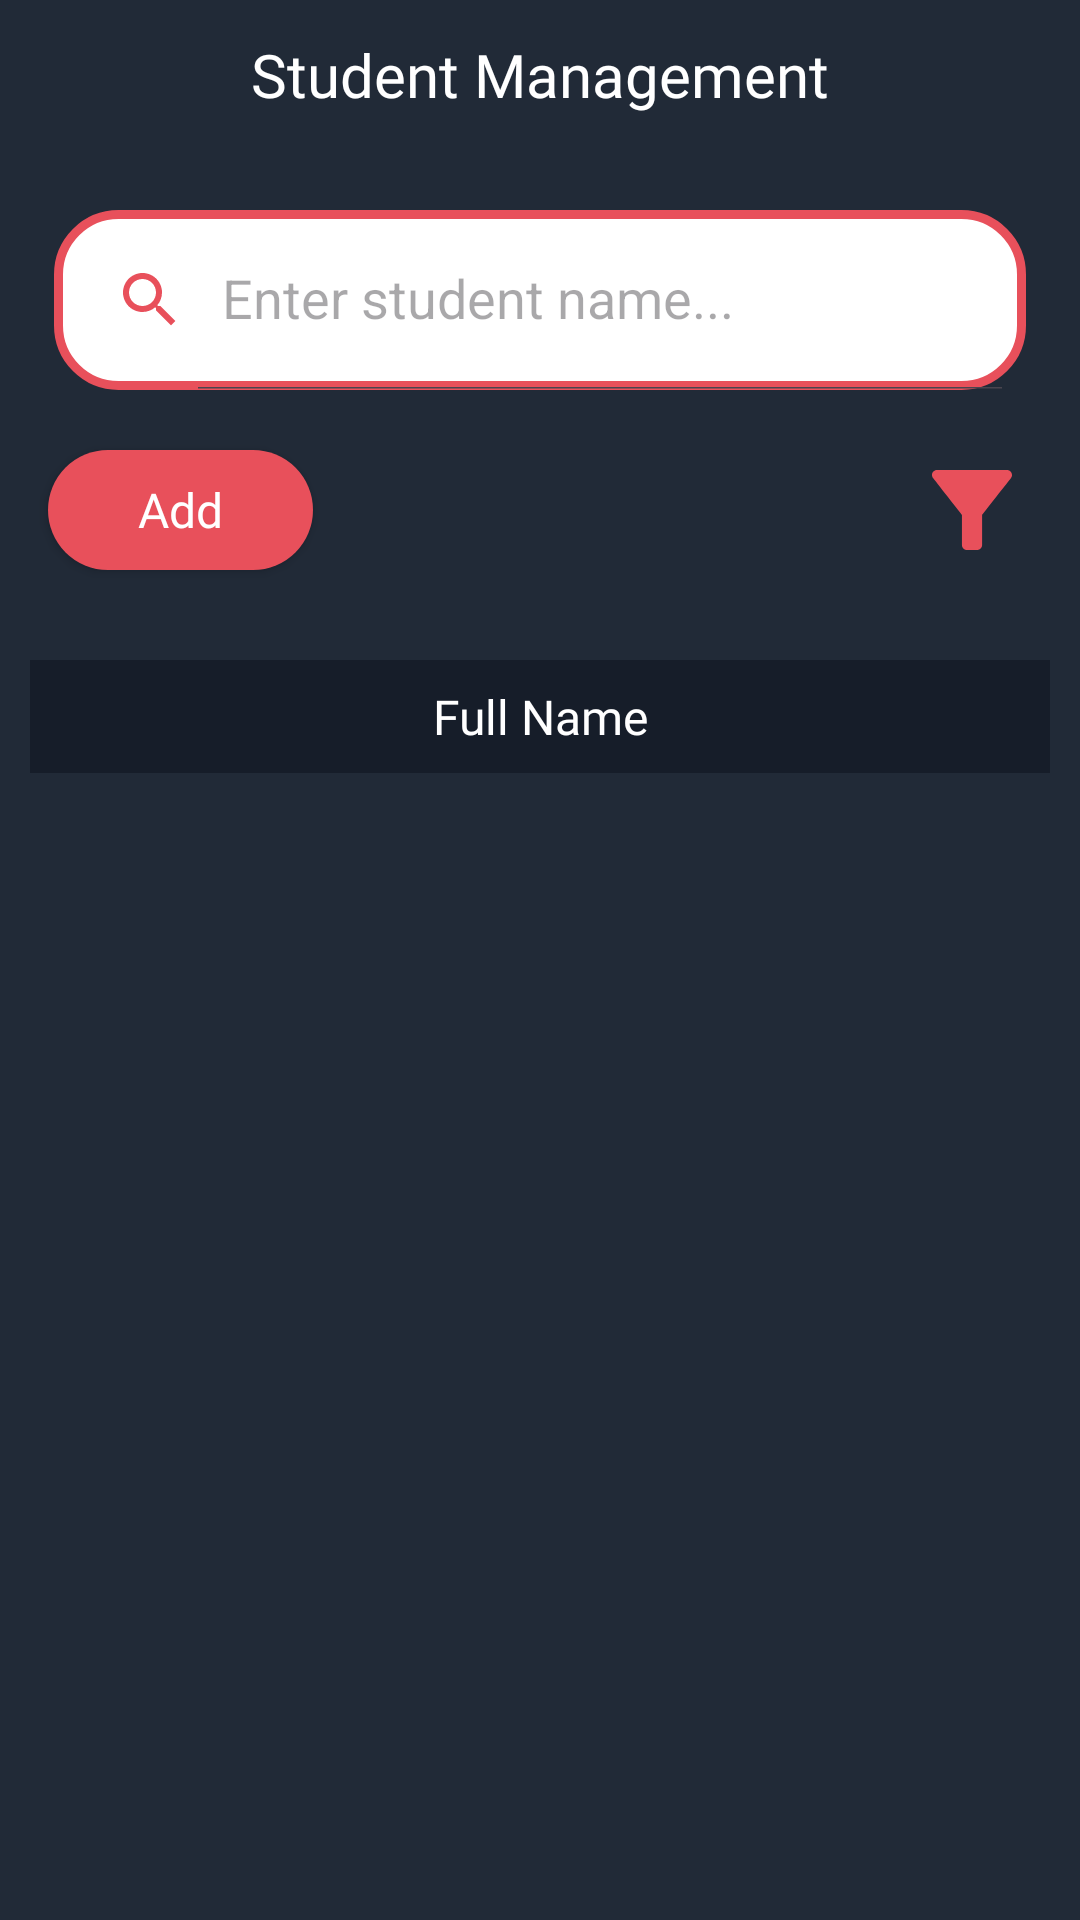

Write the Android layout XML for this screen, with the resource values it uses.
<!-- AndroidManifest.xml: application theme Theme.MyApplication -->
<!-- res/layout/admin_activity_list_student.xml -->
<?xml version="1.0" encoding="utf-8"?>
<RelativeLayout xmlns:android="http://schemas.android.com/apk/res/android"
    xmlns:app="http://schemas.android.com/apk/res-auto"
    xmlns:tools="http://schemas.android.com/tools"
    android:id="@+id/layoutStudent"
    android:layout_width="match_parent"
    android:layout_height="match_parent"
    android:background="@color/grey"
    tools:context=".ui.admin.StudentListActivity"
    tools:ignore="HardcodedText">

    <RelativeLayout
        android:id="@+id/top"
        android:layout_width="match_parent"
        android:layout_height="wrap_content">

        <ImageView
            android:id="@+id/btnBack"
            android:layout_width="50dp"
            android:layout_height="50dp"
            android:contentDescription="ic_back"
            android:padding="14dp"
            android:src="@drawable/ic_back" />

        <TextView
            android:id="@+id/txtTitle"
            android:layout_width="wrap_content"
            android:layout_height="wrap_content"
            android:layout_centerInParent="true"
            android:fontFamily="@font/opensans_bold"
            android:text="Student Management"
            android:textColor="@color/white"
            android:textSize="20sp" />

    </RelativeLayout>

    <androidx.appcompat.widget.SearchView
        android:id="@+id/searchViewStudent"
        android:layout_width="match_parent"
        android:layout_height="60dp"
        android:layout_below="@id/top"
        android:layout_marginStart="18dp"
        android:layout_marginTop="20dp"
        android:layout_marginEnd="18dp"
        android:background="@drawable/search_view_bg"
        app:closeIcon="@drawable/ic_close"
        app:iconifiedByDefault="false"
        app:queryHint="Enter student name..."
        app:searchIcon="@drawable/ic_search" />

    <RelativeLayout
        android:id="@+id/center"
        android:layout_width="match_parent"
        android:layout_height="wrap_content"
        android:layout_below="@id/searchViewStudent">

        <androidx.appcompat.widget.AppCompatButton
            android:id="@+id/btnAddStudent"
            android:layout_width="wrap_content"
            android:layout_height="40dp"
            android:layout_alignParentStart="true"
            android:layout_marginStart="16dp"
            android:layout_marginTop="20dp"
            android:layout_marginBottom="20dp"
            android:background="@drawable/round_button_edit"
            android:backgroundTint="@color/primaryColor"
            android:fontFamily="@font/opensans_bold"
            android:paddingStart="30dp"
            android:paddingEnd="30dp"
            android:text="Add"
            android:textAllCaps="false"
            android:textColor="@color/white"
            android:textSize="16sp" />

        <ImageView
            android:id="@+id/btnFilter"
            android:layout_width="40dp"
            android:layout_height="40dp"
            android:layout_alignParentEnd="true"
            android:layout_centerVertical="true"
            android:layout_marginEnd="16dp"
            android:contentDescription="ic_filter"
            android:src="@drawable/ic_filter" />

    </RelativeLayout>

    <TableLayout
        android:id="@+id/titleTable"
        android:layout_width="match_parent"
        android:layout_height="wrap_content"
        android:layout_below="@id/center"
        android:layout_marginStart="10dp"
        android:layout_marginTop="10dp"
        android:layout_marginEnd="10dp"
        android:background="@color/grey_sub"
        android:stretchColumns="1">

        <TableRow tools:ignore="UselessParent">


            <TextView
                android:layout_width="0dp"
                android:layout_height="wrap_content"
                android:layout_weight="1"
                android:fontFamily="@font/opensans_bold"
                android:gravity="center"
                android:padding="8dp"
                android:text="Full Name"
                android:textColor="@color/white"
                android:textSize="16sp" />

        </TableRow>

    </TableLayout>

    <androidx.recyclerview.widget.RecyclerView
        android:id="@+id/rvStudent"
        android:layout_width="match_parent"
        android:layout_height="match_parent"
        android:layout_below="@id/titleTable"
        android:layout_marginStart="10dp"
        android:layout_marginEnd="10dp"
        android:scrollbars="none"
        tools:listitem="@layout/z_layout_recycle_view_student" />

</RelativeLayout>
<!-- res/layout/z_layout_recycle_view_student.xml (included above) -->
<?xml version="1.0" encoding="utf-8"?>
<LinearLayout xmlns:android="http://schemas.android.com/apk/res/android"
    xmlns:tools="http://schemas.android.com/tools"
    android:layout_width="match_parent"
    android:layout_height="wrap_content"
    android:background="@color/grey"
    android:orientation="horizontal"
    android:padding="20dp"
    tools:ignore="HardcodedText">


    <TextView
        android:id="@+id/txtStudentName"
        android:layout_width="0dp"
        android:layout_height="wrap_content"
        android:layout_weight="1"
        android:fontFamily="@font/opensans_bold"
        android:gravity="center"
        android:text="DAOUDI Mohammed"
        android:textColor="@color/white"
        android:textSize="16sp"
        tools:ignore="Autofill,LabelFor" />

</LinearLayout>
<!-- resources referenced by this layout -->
<resources>
  <color name="grey">#212a37</color>
  <color name="grey_sub">#161d29</color>
  <color name="primaryColor">#e8505b</color>
  <color name="white">#FFFFFFFF</color>
  <!-- drawable ic_close (drawable) -->
  <vector xmlns:android="http://schemas.android.com/apk/res/android"
      android:width="24dp"
      android:height="24dp"
      android:tint="#E8505B"
      android:viewportWidth="24"
      android:viewportHeight="24">
  
      <path
          android:fillColor="@android:color/white"
          android:pathData="M19,6.41L17.59,5 12,10.59 6.41,5 5,6.41 10.59,12 5,17.59 6.41,19 12,13.41 17.59,19 19,17.59 13.41,12z" />
  
  </vector>
  <!-- drawable ic_filter (drawable) -->
  <vector xmlns:android="http://schemas.android.com/apk/res/android"
      android:width="24dp"
      android:height="24dp"
      android:tint="#E8505B"
      android:viewportWidth="24"
      android:viewportHeight="24">
  
      <path
          android:fillColor="@android:color/white"
          android:pathData="M4.25,5.66c0.1,0.13 5.74,7.33 5.74,7.33V19c0,0.55 0.45,1 1.01,1h2.01c0.55,0 1.01,-0.45 1.01,-1v-6.02s5.49,-7.02 5.75,-7.34C20.03,5.32 20,5 20,5c0,-0.55 -0.45,-1 -1.01,-1H5.01C4.4,4 4,4.48 4,5c0,0.2 0.06,0.44 0.25,0.66z" />
  
  </vector>
  <!-- drawable ic_search (drawable) -->
  <vector xmlns:android="http://schemas.android.com/apk/res/android"
      android:width="24dp"
      android:height="24dp"
      android:tint="#E8505B"
      android:viewportWidth="24"
      android:viewportHeight="24">
  
      <path
          android:fillColor="@android:color/white"
          android:pathData="M15.5,14h-0.79l-0.28,-0.27C15.41,12.59 16,11.11 16,9.5 16,5.91 13.09,3 9.5,3S3,5.91 3,9.5 5.91,16 9.5,16c1.61,0 3.09,-0.59 4.23,-1.57l0.27,0.28v0.79l5,4.99L20.49,19l-4.99,-5zM9.5,14C7.01,14 5,11.99 5,9.5S7.01,5 9.5,5 14,7.01 14,9.5 11.99,14 9.5,14z" />
  
  </vector>
  <!-- drawable round_button_edit (drawable) -->
  <?xml version="1.0" encoding="utf-8"?>
  <shape xmlns:android="http://schemas.android.com/apk/res/android"
      android:shape="rectangle">
      <solid android:color="@color/primaryColor" />
      <corners android:radius="100dp" />
  </shape>
  <!-- drawable search_view_bg (drawable) -->
  <?xml version="1.0" encoding="utf-8"?>
  <shape xmlns:android="http://schemas.android.com/apk/res/android"
      android:shape="rectangle">
      <solid android:color="@color/white" />
      <corners android:radius="20dp" />
      <stroke
          android:width="3dp"
          android:color="@color/primaryColor" />
  </shape>
  <style name="Theme.MyApplication" parent="Base.Theme.MyApplication" />
  <style name="Base.Theme.MyApplication" parent="Theme.Material3.DayNight.NoActionBar">
          <item name="android:statusBarColor">@color/grey</item>
      </style>
</resources>
